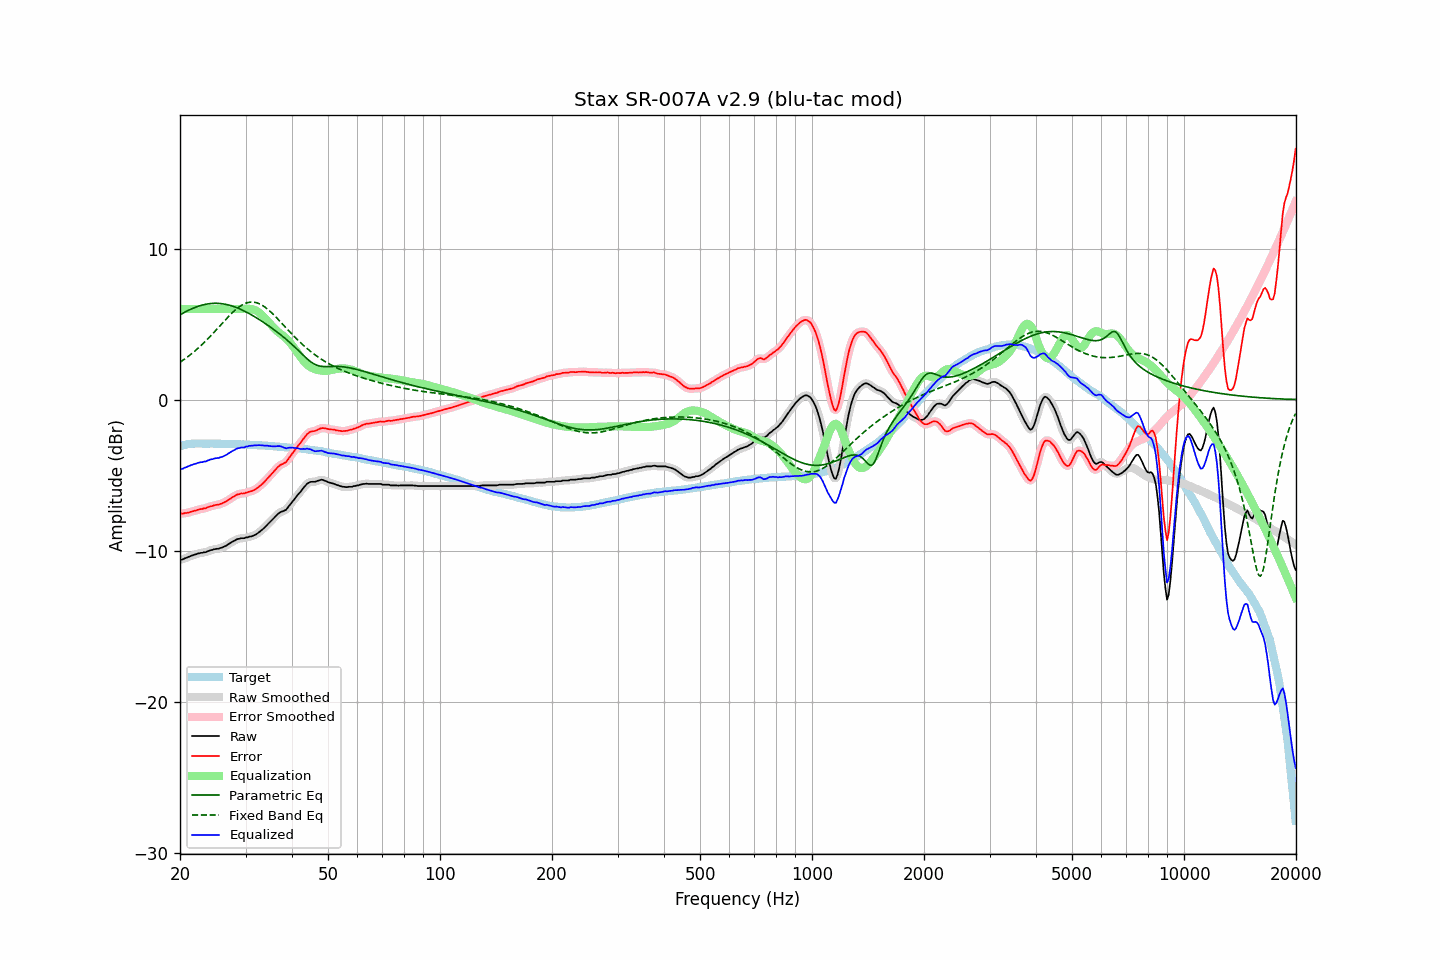

Values plotted in this chart, from the file beside it:
frequency, raw, error, smoothed, error_smoothed, equalization, parametric_eq, fixed_band_eq, equalized_raw, equalized_smoothed, target
20.00, -10.59, -7.52, -10.60, -7.53, 6.00, 5.61, 2.48, -4.59, -4.60, -3.08
20.20, -10.58, -7.54, -10.57, -7.53, 6.00, 5.67, 2.55, -4.58, -4.57, -3.05
20.40, -10.55, -7.54, -10.54, -7.53, 6.00, 5.73, 2.62, -4.55, -4.54, -3.02
20.61, -10.49, -7.50, -10.51, -7.52, 6.00, 5.79, 2.70, -4.49, -4.51, -3.00
20.81, -10.46, -7.50, -10.46, -7.50, 6.00, 5.84, 2.77, -4.46, -4.46, -2.97
21.02, -10.41, -7.48, -10.41, -7.47, 6.00, 5.90, 2.85, -4.41, -4.41, -2.94
21.23, -10.37, -7.45, -10.37, -7.45, 6.00, 5.95, 2.94, -4.37, -4.37, -2.93
21.44, -10.32, -7.41, -10.33, -7.41, 6.00, 6.00, 3.02, -4.32, -4.33, -2.92
21.66, -10.29, -7.39, -10.29, -7.38, 6.00, 6.04, 3.11, -4.29, -4.29, -2.91
21.87, -10.25, -7.35, -10.26, -7.35, 6.00, 6.09, 3.20, -4.25, -4.26, -2.91
22.09, -10.23, -7.34, -10.22, -7.32, 6.00, 6.13, 3.29, -4.23, -4.22, -2.90
22.31, -10.18, -7.29, -10.19, -7.29, 6.00, 6.17, 3.38, -4.18, -4.19, -2.90
22.54, -10.16, -7.27, -10.16, -7.27, 6.00, 6.20, 3.48, -4.16, -4.16, -2.90
22.76, -10.13, -7.24, -10.14, -7.24, 6.00, 6.23, 3.57, -4.13, -4.14, -2.90
22.99, -10.13, -7.22, -10.13, -7.22, 6.00, 6.26, 3.68, -4.13, -4.13, -2.91
23.22, -10.09, -7.18, -10.10, -7.20, 6.00, 6.29, 3.78, -4.09, -4.10, -2.91
23.45, -10.09, -7.18, -10.08, -7.17, 6.00, 6.31, 3.88, -4.09, -4.08, -2.91
23.69, -10.03, -7.12, -10.04, -7.13, 6.00, 6.33, 3.99, -4.03, -4.04, -2.91
23.92, -10.00, -7.09, -10.00, -7.10, 6.00, 6.35, 4.10, -4.00, -4.00, -2.91
24.16, -9.95, -7.05, -9.96, -7.06, 6.00, 6.36, 4.21, -3.95, -3.96, -2.90
24.40, -9.94, -7.04, -9.93, -7.03, 6.00, 6.37, 4.32, -3.94, -3.93, -2.90
24.65, -9.90, -6.99, -9.91, -7.00, 6.00, 6.37, 4.44, -3.90, -3.91, -2.91
24.89, -9.88, -6.97, -9.89, -6.98, 6.00, 6.38, 4.55, -3.88, -3.89, -2.91
25.14, -9.86, -6.95, -9.87, -6.95, 6.00, 6.37, 4.67, -3.86, -3.87, -2.91
25.39, -9.86, -6.95, -9.85, -6.94, 6.00, 6.37, 4.79, -3.86, -3.85, -2.91
25.65, -9.81, -6.90, -9.82, -6.91, 6.00, 6.36, 4.90, -3.81, -3.82, -2.91
25.91, -9.79, -6.87, -9.79, -6.87, 6.00, 6.35, 5.02, -3.79, -3.79, -2.92
26.16, -9.74, -6.82, -9.75, -6.82, 6.00, 6.33, 5.14, -3.74, -3.75, -2.92
26.43, -9.69, -6.77, -9.70, -6.77, 6.00, 6.32, 5.25, -3.69, -3.70, -2.93
26.69, -9.64, -6.72, -9.64, -6.71, 6.00, 6.29, 5.37, -3.64, -3.64, -2.93
26.96, -9.56, -6.64, -9.57, -6.65, 6.00, 6.27, 5.48, -3.56, -3.57, -2.93
27.23, -9.50, -6.58, -9.50, -6.57, 6.00, 6.24, 5.59, -3.50, -3.50, -2.93
27.50, -9.43, -6.51, -9.44, -6.51, 6.00, 6.21, 5.69, -3.43, -3.44, -2.93
27.77, -9.37, -6.43, -9.37, -6.44, 6.00, 6.18, 5.80, -3.37, -3.37, -2.94
28.05, -9.32, -6.38, -9.31, -6.37, 6.00, 6.14, 5.89, -3.32, -3.31, -2.94
28.33, -9.25, -6.30, -9.26, -6.32, 6.00, 6.10, 5.99, -3.25, -3.26, -2.95
28.62, -9.21, -6.26, -9.22, -6.27, 6.00, 6.06, 6.07, -3.21, -3.22, -2.95
28.90, -9.20, -6.25, -9.19, -6.23, 6.00, 6.01, 6.15, -3.20, -3.19, -2.95
29.19, -9.16, -6.20, -9.18, -6.22, 6.00, 5.97, 6.22, -3.16, -3.18, -2.96
29.48, -9.16, -6.21, -9.16, -6.20, 6.00, 5.92, 6.28, -3.16, -3.16, -2.95
29.78, -9.16, -6.20, -9.15, -6.18, 6.01, 5.86, 6.34, -3.16, -3.14, -2.96
30.08, -9.11, -6.15, -9.13, -6.16, 6.01, 5.81, 6.38, -3.10, -3.12, -2.97
30.38, -9.11, -6.14, -9.10, -6.13, 6.01, 5.76, 6.42, -3.10, -3.09, -2.98
30.68, -9.06, -6.09, -9.08, -6.09, 6.01, 5.70, 6.44, -3.05, -3.06, -2.98
30.99, -9.05, -6.06, -9.05, -6.07, 6.00, 5.64, 6.45, -3.05, -3.05, -2.99
31.30, -9.02, -6.03, -9.02, -6.03, 5.98, 5.58, 6.46, -3.04, -3.04, -2.99
31.61, -8.97, -5.98, -8.98, -5.99, 5.95, 5.52, 6.45, -3.02, -3.03, -2.99
31.93, -8.93, -5.93, -8.93, -5.92, 5.91, 5.45, 6.43, -3.03, -3.02, -3.00
32.24, -8.86, -5.85, -8.86, -5.85, 5.85, 5.39, 6.40, -3.01, -3.01, -3.01
32.57, -8.78, -5.77, -8.79, -5.77, 5.78, 5.32, 6.36, -3.01, -3.01, -3.02
32.89, -8.70, -5.69, -8.70, -5.68, 5.69, 5.25, 6.31, -3.01, -3.01, -3.02
33.22, -8.61, -5.58, -8.61, -5.59, 5.59, 5.18, 6.25, -3.02, -3.02, -3.03
33.55, -8.52, -5.49, -8.52, -5.49, 5.49, 5.11, 6.19, -3.04, -3.03, -3.03
33.89, -8.41, -5.37, -8.41, -5.38, 5.38, 5.04, 6.11, -3.04, -3.04, -3.04
34.23, -8.30, -5.26, -8.31, -5.26, 5.26, 4.97, 6.03, -3.04, -3.05, -3.04
34.57, -8.20, -5.15, -8.20, -5.15, 5.15, 4.89, 5.94, -3.06, -3.06, -3.06
34.92, -8.09, -5.03, -8.09, -5.03, 5.02, 4.82, 5.85, -3.07, -3.07, -3.07
35.27, -7.99, -4.92, -7.99, -4.91, 4.90, 4.74, 5.75, -3.08, -3.08, -3.07
35.62, -7.87, -4.79, -7.87, -4.79, 4.78, 4.67, 5.65, -3.09, -3.09, -3.08
35.97, -7.76, -4.67, -7.76, -4.67, 4.67, 4.59, 5.54, -3.09, -3.09, -3.09
... 635 more rows
